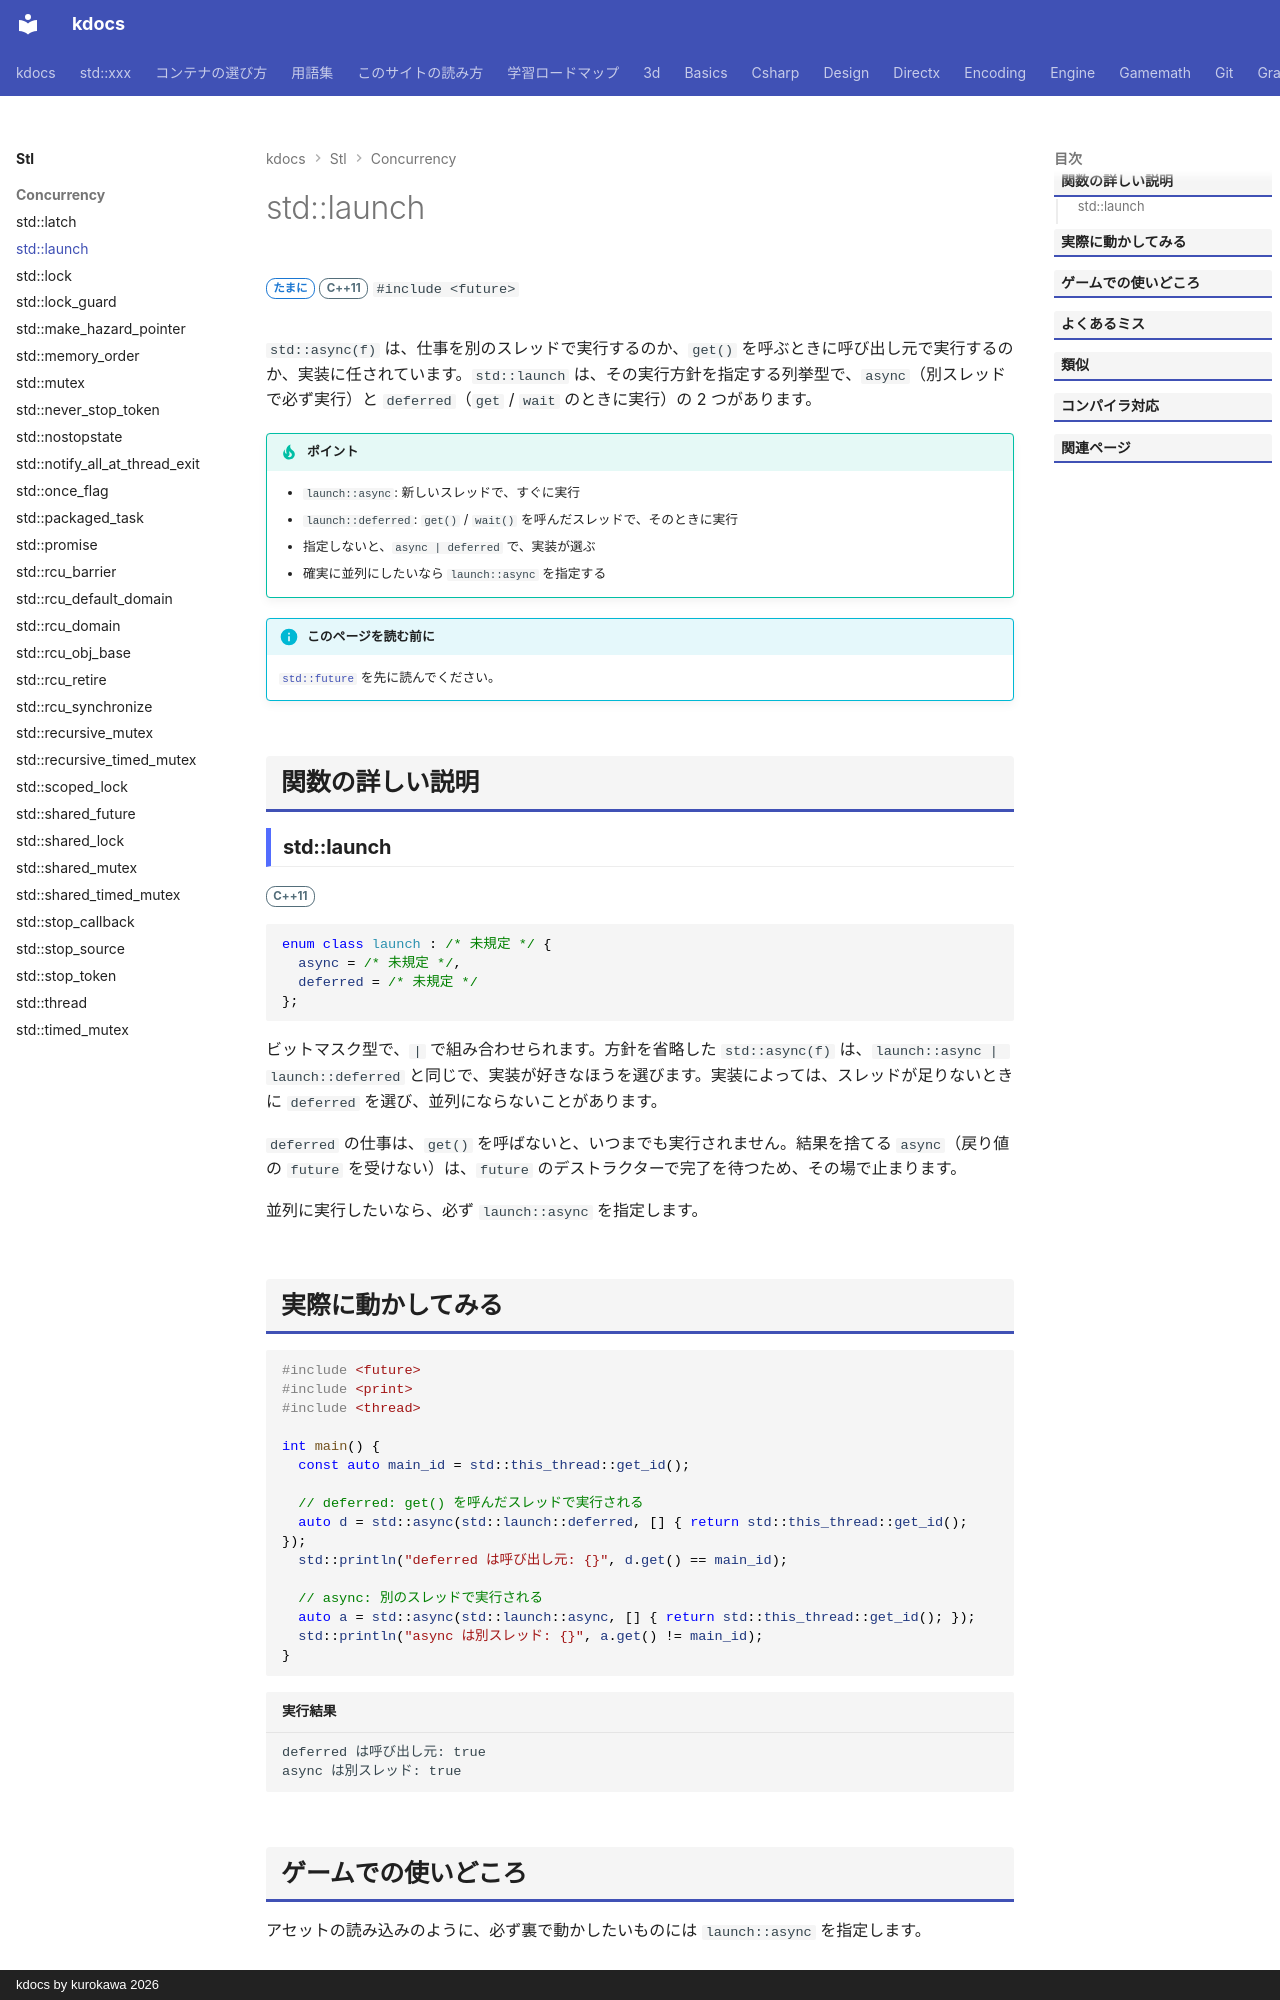

repository: qwzxdf/kdocs · page: stl/concurrency/launch/index.html · generator: mkdocs · copyright: kdocs by kurokawa 2026

---
title: std::launch
summary: "async の実行方法（別スレッドか、遅延か）を選ぶ列挙型。"
order: 900
tags:
  - 並行処理
---

# std::launch

<div class="page-badges" markdown>
<span class="rank rank-sometimes">たまに</span>
<span class="ver ver-11">C++11</span>
`#include <future>`
</div>

`std::async(f)` は、仕事を別のスレッドで実行するのか、`get()` を呼ぶときに呼び出し元で実行するのか、実装に任されています。`std::launch` は、その実行方針を指定する列挙型で、`async`（別スレッドで必ず実行）と `deferred`（`get` / `wait` のときに実行）の 2 つがあります。

!!! tip "ポイント"
    - `launch::async`: 新しいスレッドで、すぐに実行
    - `launch::deferred`: `get()` / `wait()` を呼んだスレッドで、そのときに実行
    - 指定しないと、`async | deferred` で、実装が選ぶ
    - 確実に並列にしたいなら `launch::async` を指定する

!!! info "このページを読む前に"
    [`std::future`](future.md) を先に読んでください。

## 関数の詳しい説明

### std::launch {#launch}

<span class="ver ver-11">C++11</span>

```cpp
enum class launch : /* 未規定 */ {
  async = /* 未規定 */,
  deferred = /* 未規定 */
};
```

ビットマスク型で、`|` で組み合わせられます。方針を省略した `std::async(f)` は、`launch::async | launch::deferred` と同じで、実装が好きなほうを選びます。実装によっては、スレッドが足りないときに `deferred` を選び、並列にならないことがあります。

`deferred` の仕事は、`get()` を呼ばないと、いつまでも実行されません。結果を捨てる `async`（戻り値の `future` を受けない）は、`future` のデストラクターで完了を待つため、その場で止まります。

並列に実行したいなら、必ず `launch::async` を指定します。
